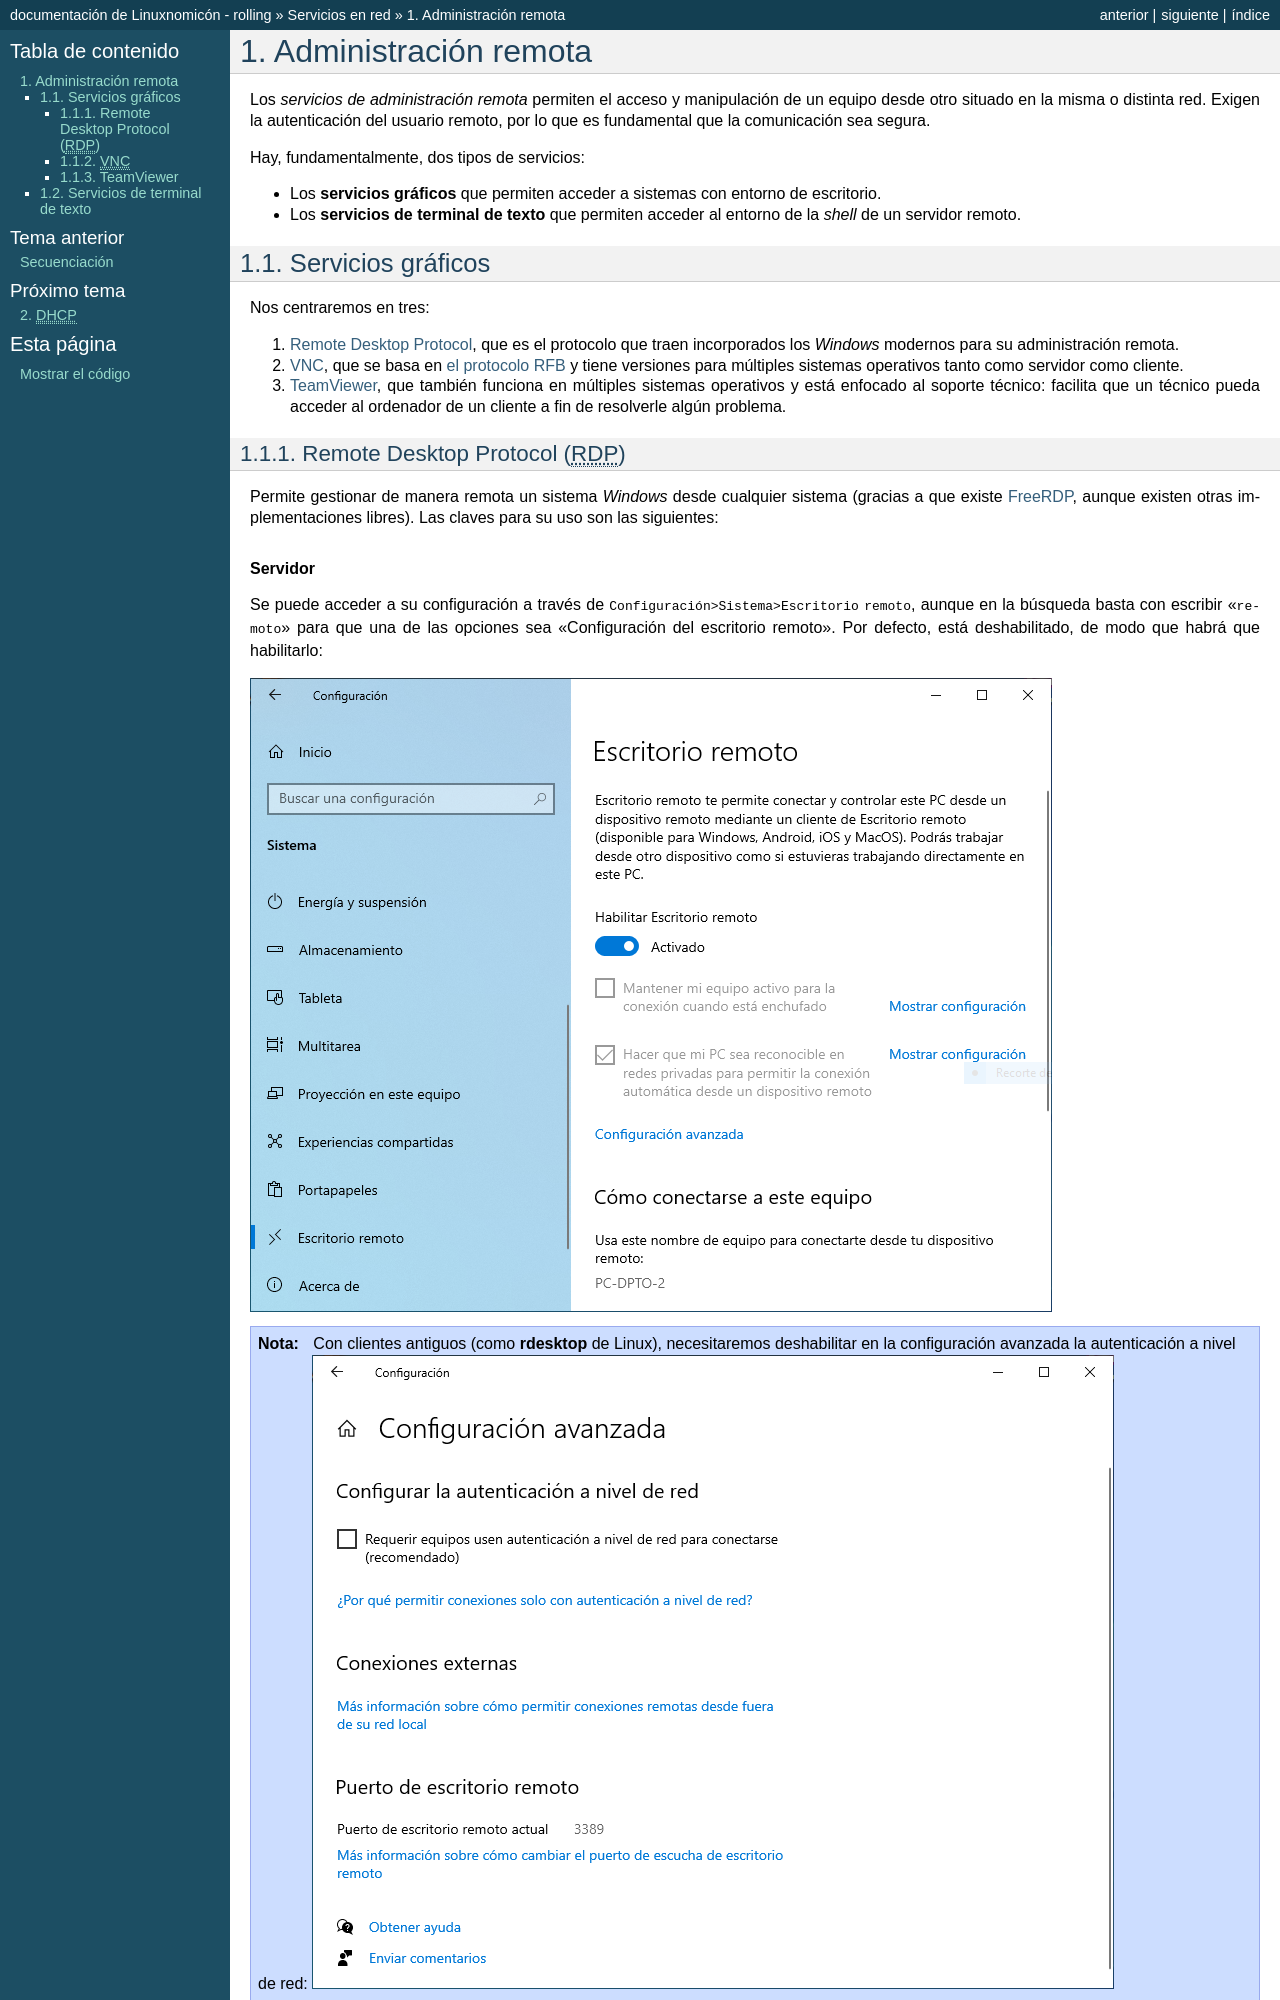

repository: sio2sio2/doc-linux · page: guias/0227.ser/01.remoto.html · generator: sphinx

.. _ser-adm-rem:

Administración remota
*********************
Los *servicios de administración remota* permiten el acceso y manipulación de un
equipo desde otro situado en la misma o distinta red. Exigen la autenticación
del usuario remoto, por lo que es fundamental que la comunicación sea segura.

Hay, fundamentalmente, dos tipos de servicios:

* Los **servicios gráficos** que permiten acceder a sistemas con entorno de
  escritorio.
* Los **servicios de terminal de texto** que permiten acceder al entorno de la
  *shell* de un servidor remoto.


Servicios gráficos
==================
Nos centraremos en tres:

#. `Remote Desktop Protocol
   <https://en.wikipedia.org/wiki/Remote_Desktop_Protocol>`_, que es el
   protocolo que traen incorporados los *Windows* modernos para su
   administración remota.
#. `VNC <https://es.wikipedia.org/wiki/VNC>`_, que se basa en `el protocolo
   RFB <https://es.wikipedia.org/wiki/RFB_protocol>`_ y tiene versiones para
   múltiples sistemas operativos tanto como servidor como cliente.
#. `TeamViewer <https://en.wikipedia.org/wiki/TeamViewer_(company)>`_, que
   también funciona en múltiples sistemas operativos y está enfocado al soporte
   técnico: facilita que un técnico pueda acceder al ordenador de un cliente a
   fin de resolverle algún problema.

.. _ser-rdp:

Remote Desktop Protocol (|RDP|)
-------------------------------
Permite gestionar de manera remota un sistema *Windows* desde cualquier sistema (gracias a que existe FreeRDP_, aunque existen otras implementaciones libres). Las claves para su uso son las siguientes:

.. rubric:: Servidor

Se puede acceder a su configuración a través de :kbd:`Configuración>Sistema>Escritorio remoto`, aunque en la búsqueda basta con escribir ":kbd:`remoto`" para que una de las opciones sea "Configuración del escritorio remoto". Por defecto, está deshabilitado, de modo que habrá que habilitarlo:

.. image:: files/conf-rdp.png

.. note:: Con clientes antiguos (como :program:`rdesktop` de Linux), necesitaremos
   deshabilitar en la configuración avanzada la autenticación a nivel de red:

   .. image:: files/conf-rdp-avanzada.png

.. rubric:: Cliente

En *Windows* el cliente es muy fácil de usar. Basta con ejecutar :program:`mstsc.exe` al que se puede acceder sin recordar el nombre simplemente con escribir en la búsqueda ":kbd:`remoto`" y escoger la opción de "Conexión a Escritorio remoto":

.. image:: files/conex-rdp.png

*Linux* tiene varios clientes competentes: :program:`freerdp`
(:deb:`freerdp3-x11`) o :deb:`remmina`, que sirve también sirve como cliente
VNC. El veterano :deb:`rdesktop` no soporta la autenticación de las últimas
versiones del protocolo.
